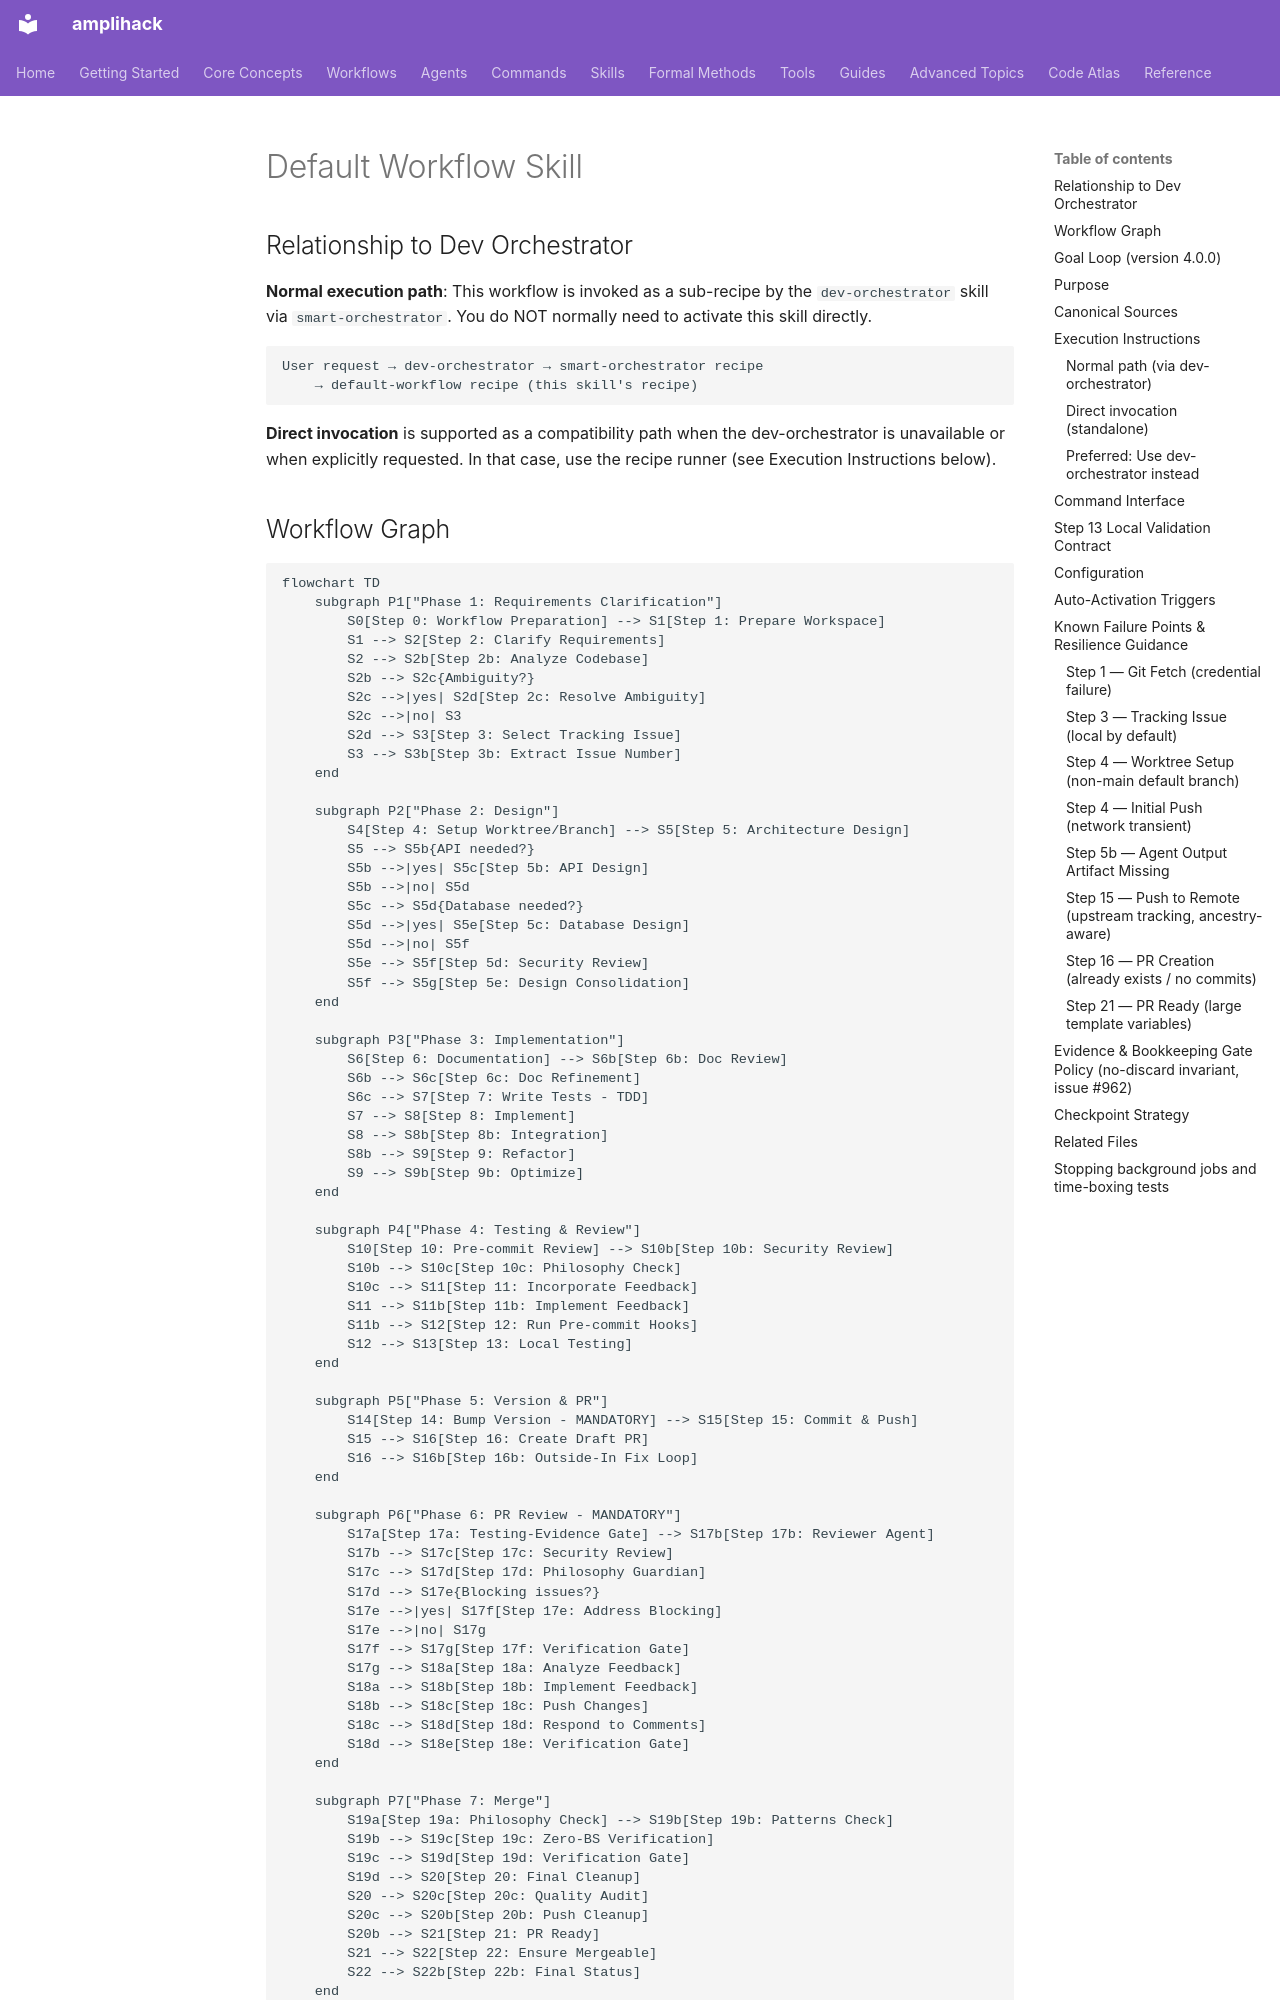

repository: rysweet/amplihack-rs · page: claude/skills/default-workflow/SKILL/index.html · generator: mkdocs

---
name: default-workflow
version: 2.0.0
description: |
  Development workflow for features, bugs, refactoring. Normally executed as a
  sub-recipe by dev-orchestrator/smart-orchestrator. Supports direct invocation
  via recipe runner for standalone use.
auto_activates:
  - "implement feature spanning multiple files"
  - "complex integration across components"
  - "refactor affecting 5+ files"
explicit_triggers:
  - /amplihack:default-workflow
confirmation_required: true
skip_confirmation_if_explicit: true
token_budget: 4500
---

# Default Workflow Skill

## Relationship to Dev Orchestrator

**Normal execution path**: This workflow is invoked as a sub-recipe by the
`dev-orchestrator` skill via `smart-orchestrator`. You do NOT normally need
to activate this skill directly.

```
User request → dev-orchestrator → smart-orchestrator recipe
    → default-workflow recipe (this skill's recipe)
```

**Direct invocation** is supported as a compatibility path when the
dev-orchestrator is unavailable or when explicitly requested. In that case,
use the recipe runner (see Execution Instructions below).
